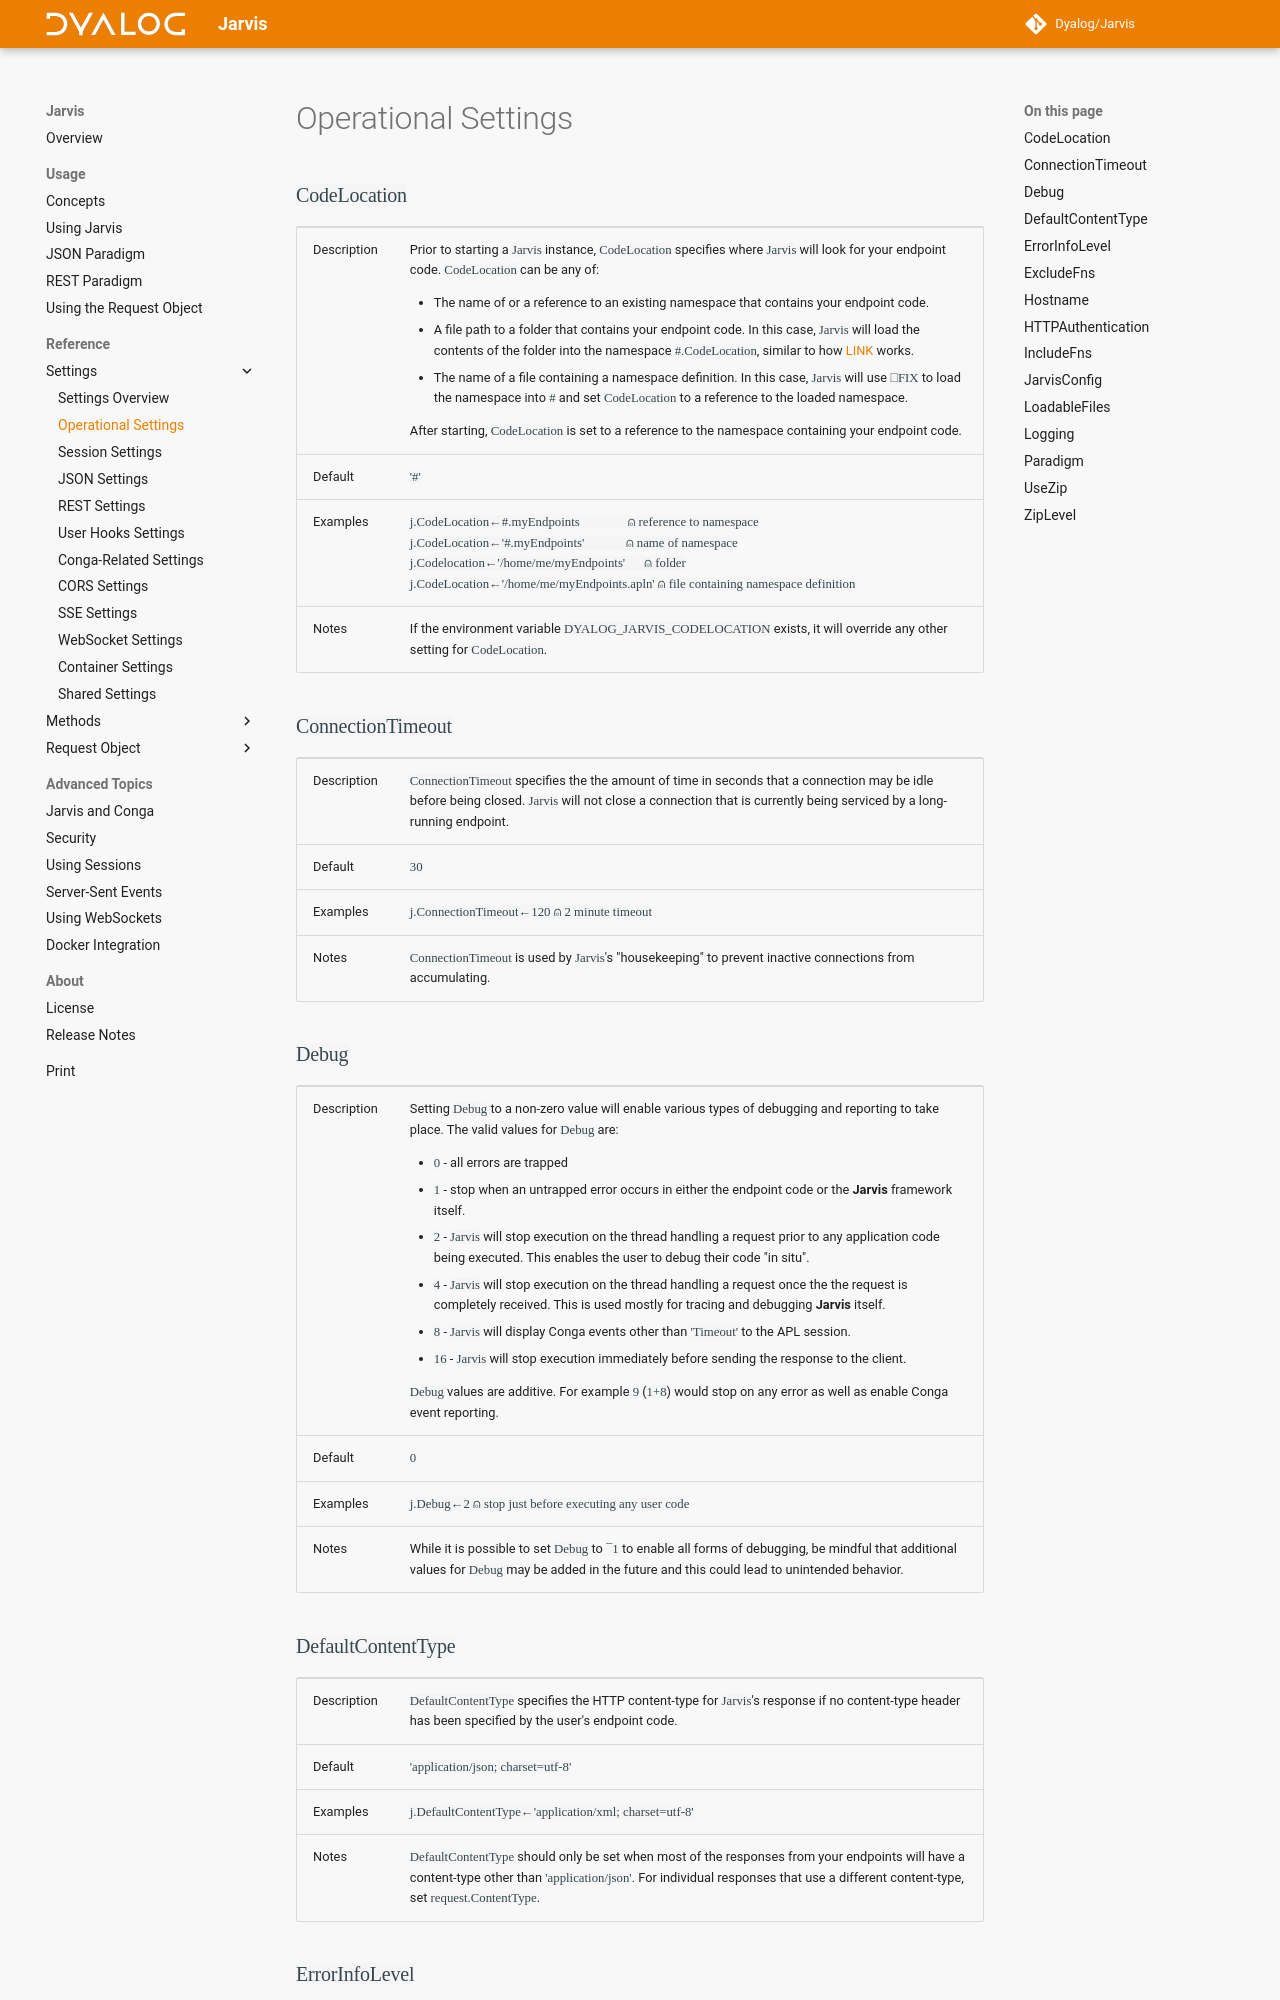

repository: Dyalog/Jarvis · page: 1.23/settings-operational/index.html · generator: mkdocs

### `CodeLocation`
|--|--|
|Description| Prior to starting a `Jarvis` instance, `CodeLocation` specifies where `Jarvis` will look for your endpoint code. `CodeLocation` can be any of:<ul><li>The name of or a reference to an existing namespace that contains your endpoint code.</li><li>A file path to a folder that contains your endpoint code. In this case, `Jarvis` will load the contents of the folder into the namespace `#.CodeLocation`, similar to how [LINK](https://dyalog.github.io/link) works.</li><li>The name of a file containing a namespace definition. In this case, `Jarvis` will use `⎕FIX` to load the namespace into `#` and set `CodeLocation` to a reference to the loaded namespace.</li></ul>After starting, `CodeLocation` is set to a reference to the namespace containing your endpoint code. |
|Default|`'#'`|
|Examples|`j.CodeLocation←#.myEndpoints               ⍝ reference to namespace` <br>`j.CodeLocation←'#.myEndpoints'             ⍝ name of namespace`<br>`j.Codelocation←'/home/me/myEndpoints'      ⍝ folder`<br>`j.CodeLocation←'/home/me/myEndpoints.apln' ⍝ file containing namespace definition` |
|Notes|If the environment variable `DYALOG_JARVIS_CODELOCATION` exists, it will override any other setting for `CodeLocation`.|

### `ConnectionTimeout`
|--|--|
|Description|`ConnectionTimeout` specifies the the amount of time in seconds that a connection may be idle before being closed. `Jarvis` will not close a connection that is currently being serviced by a long-running endpoint.|
|Default|`30`|
|Examples|`j.ConnectionTimeout←120 ⍝ 2 minute timeout`|
|Notes|`ConnectionTimeout` is used by `Jarvis`'s "housekeeping" to prevent inactive connections from accumulating.|

### `Debug`
|--|--|
|Description|Setting `Debug` to a non-zero value will enable various types of debugging and reporting to take place. The valid values for `Debug` are:<ul><li>`0` - all errors are trapped</li><li>`1` - stop when an untrapped error occurs in either the endpoint code or the **Jarvis** framework itself.</li><li>`2` - `Jarvis` will stop execution on the thread handling a request prior to any application code being executed.  This enables the user to debug their code "in situ".</li><li>`4` - `Jarvis` will stop execution on the thread handling a request once the the request is completely received. This is used mostly for tracing and debugging **Jarvis** itself.</li><li>`8` - `Jarvis` will display Conga events other than `'Timeout'` to the APL session.</li><li>`16` - `Jarvis` will stop execution immediately before sending the response to the client.</li></ul>`Debug` values are additive. For example `9` (`1+8`) would stop on any error as well as enable Conga event reporting.|
|Default|`0`|
|Examples|`j.Debug←2 ⍝ stop just before executing any user code`|
|Notes|While it is possible to set `Debug` to `¯1` to enable all forms of debugging, be mindful that additional values for `Debug` may be added in the future and this could lead to unintended behavior.|

### `DefaultContentType`
|--|--|
|Description|`DefaultContentType` specifies the HTTP content-type for `Jarvis`'s response if no content-type header has been specified by the user's endpoint code.|
|Default|`'application/json; charset=utf-8'`|
|Examples|`j.DefaultContentType←'application/xml; charset=utf-8'`|
|Notes|`DefaultContentType` should only be set when most of the responses from your endpoints will have a content-type other than `'application/json'`. For individual responses that use a different content-type, set `request.ContentType`.|
